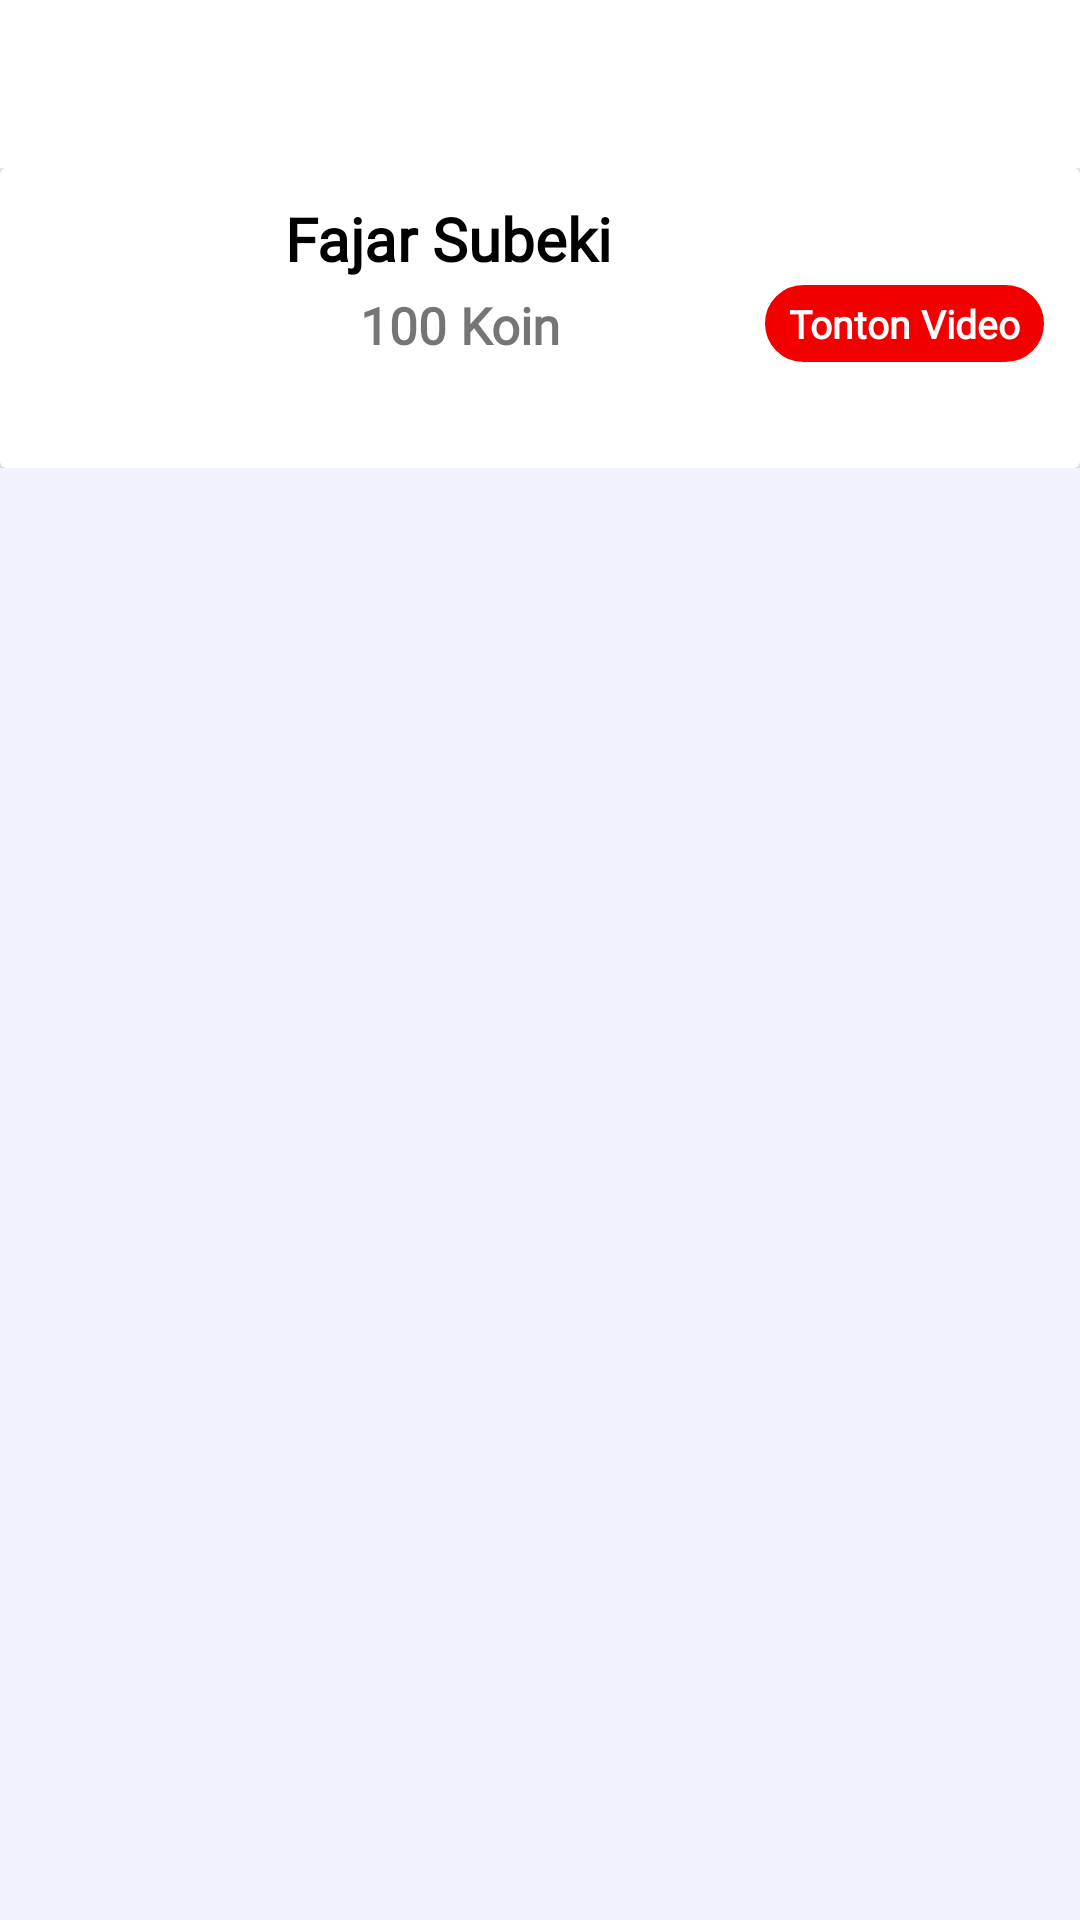

Reconstruct the res/layout file that produces this screen, plus the resources it refers to.
<!-- AndroidManifest.xml: activity theme Theme.AppCompat.Light.NoActionBar -->
<!-- res/layout/activity_main.xml -->
<?xml version="1.0" encoding="utf-8"?>
<LinearLayout xmlns:android="http://schemas.android.com/apk/res/android"
    xmlns:app="http://schemas.android.com/apk/res-auto"
    xmlns:tools="http://schemas.android.com/tools"
    android:layout_width="match_parent"
    android:layout_height="match_parent"
    android:orientation="vertical"
    android:background="@color/colorBg"
    tools:context=".ui.MainActivity"
    app:layout_behavior="@string/appbar_scrolling_view_behavior">

    <android.support.v7.widget.Toolbar
        android:id="@+id/main_toolbar"
        android:minHeight="?attr/actionBarSize"
        android:background="@color/colorPrimary"
        android:layout_width="match_parent"
        app:titleTextAppearance="@style/Toolbar.TitleText"
        android:layout_height="wrap_content"
        />

    <ScrollView
        android:layout_width="match_parent"
        android:layout_height="match_parent">

        <LinearLayout
            android:layout_width="match_parent"
            android:layout_height="wrap_content"
            android:orientation="vertical"
            android:gravity="center">

            <RelativeLayout
                android:layout_width="match_parent"
                android:layout_height="wrap_content"
                >

                <RelativeLayout
                    android:id="@+id/rela"
                    android:paddingBottom="16dp"
                    android:layout_width="match_parent"
                    android:layout_height="wrap_content">

                    <android.support.v7.widget.CardView
                        android:id="@+id/card1"
                        android:layout_width="match_parent"
                        android:layout_height="100dp"
                        android:background="@color/colorWhite"
                        android:clickable="true">

                        <LinearLayout
                            android:padding="10dp"
                            android:layout_width="match_parent"
                            android:layout_height="wrap_content"
                            android:weightSum="2">

                            <RelativeLayout
                                android:layout_width="match_parent"
                                android:layout_height="wrap_content">

                                <ImageView
                                    android:id="@+id/iv_avatar"
                                    android:layout_width="80dp"
                                    android:layout_height="wrap_content"
                                    android:src="@drawable/avatar"
                                    android:scaleType="centerCrop"
                                    />

                                <RelativeLayout
                                    android:layout_toRightOf="@id/iv_avatar"
                                    android:layout_centerVertical="true"
                                    android:layout_width="match_parent"
                                    android:layout_height="wrap_content">

                                    <TextView
                                        android:id="@+id/tv_name_user"
                                        android:layout_width="wrap_content"
                                        android:layout_height="wrap_content"
                                        android:text="Fajar Subeki"
                                        android:textSize="20sp"
                                        android:textStyle="bold"
                                        android:textColor="@color/colorBlack"
                                        android:layout_marginLeft="5dp"
                                        android:fontFamily="@font/montserrat"/>

                                    <ImageView
                                        android:layout_marginTop="6dp"
                                        android:id="@+id/iv_koin"
                                        android:layout_below="@id/tv_name_user"
                                        android:layout_marginLeft="5dp"
                                        android:layout_width="20dp"
                                        android:layout_height="20dp"
                                        android:src="@drawable/ic_coin"/>

                                    <TextView
                                        android:layout_marginTop="4dp"
                                        android:layout_toRightOf="@id/iv_koin"
                                        android:id="@+id/tv_sum_koin_main"
                                        android:layout_below="@id/tv_name_user"
                                        android:layout_width="wrap_content"
                                        android:layout_height="wrap_content"
                                        android:text="100 Koin"
                                        android:textSize="17sp"
                                        android:textStyle="bold"
                                        android:layout_marginLeft="5dp"
                                        android:fontFamily="@font/montserrat"/>

                                    <TextView
                                        android:id="@+id/tv_tonton_video"
                                        android:layout_alignParentRight="true"
                                        android:layout_below="@id/tv_name_user"
                                        android:layout_width="wrap_content"
                                        android:layout_height="wrap_content"
                                        android:text="Tonton Video"
                                        android:paddingLeft="10dp"
                                        android:paddingRight="10dp"
                                        android:textColor="@color/colorWhite"
                                        android:background="@drawable/badge_item_count"
                                        android:textSize="13sp"
                                        android:textStyle="bold"
                                        android:fontFamily="@font/montserrat"/>

                                </RelativeLayout>

                            </RelativeLayout>

                        </LinearLayout>

                    </android.support.v7.widget.CardView>

                </RelativeLayout>

                <android.support.v7.widget.RecyclerView
                    android:layout_below="@id/rela"
                    android:id="@+id/recycle_main"
                    android:layout_width="match_parent"
                    android:layout_height="wrap_content"
                    android:nestedScrollingEnabled="false"/>

            </RelativeLayout>

        </LinearLayout>

    </ScrollView>

</LinearLayout>
<!-- resources referenced by this layout -->
<resources>
  <color name="colorBg">#f0f3fe</color>
  <color name="colorBlack">#000</color>
  <color name="colorPrimary">#fff</color>
  <color name="colorWhite">#fff</color>
  <!-- drawable badge_item_count (drawable) -->
  <?xml version="1.0" encoding="utf-8"?>
  <shape xmlns:android="http://schemas.android.com/apk/res/android"
      android:shape="rectangle">
      <corners android:radius="20dp" />
      <solid android:color="#f20000" />
      <stroke
          android:width="2dip"
          android:color="#FFF" />
      <padding
          android:bottom="6dp"
          android:left="6dp"
          android:right="6dp"
          android:top="6dp" />
  </shape>
  <style name="Toolbar.TitleText" parent="TextAppearance.Widget.AppCompat.Toolbar.Title">
          <item name="android:textSize">22sp</item>
          <item name="android:text">Muslim Quiz</item>
          <item name="android:textColor">#000</item>
          <item name="android:fontFamily">@font/montserrat</item>
      </style>
</resources>
